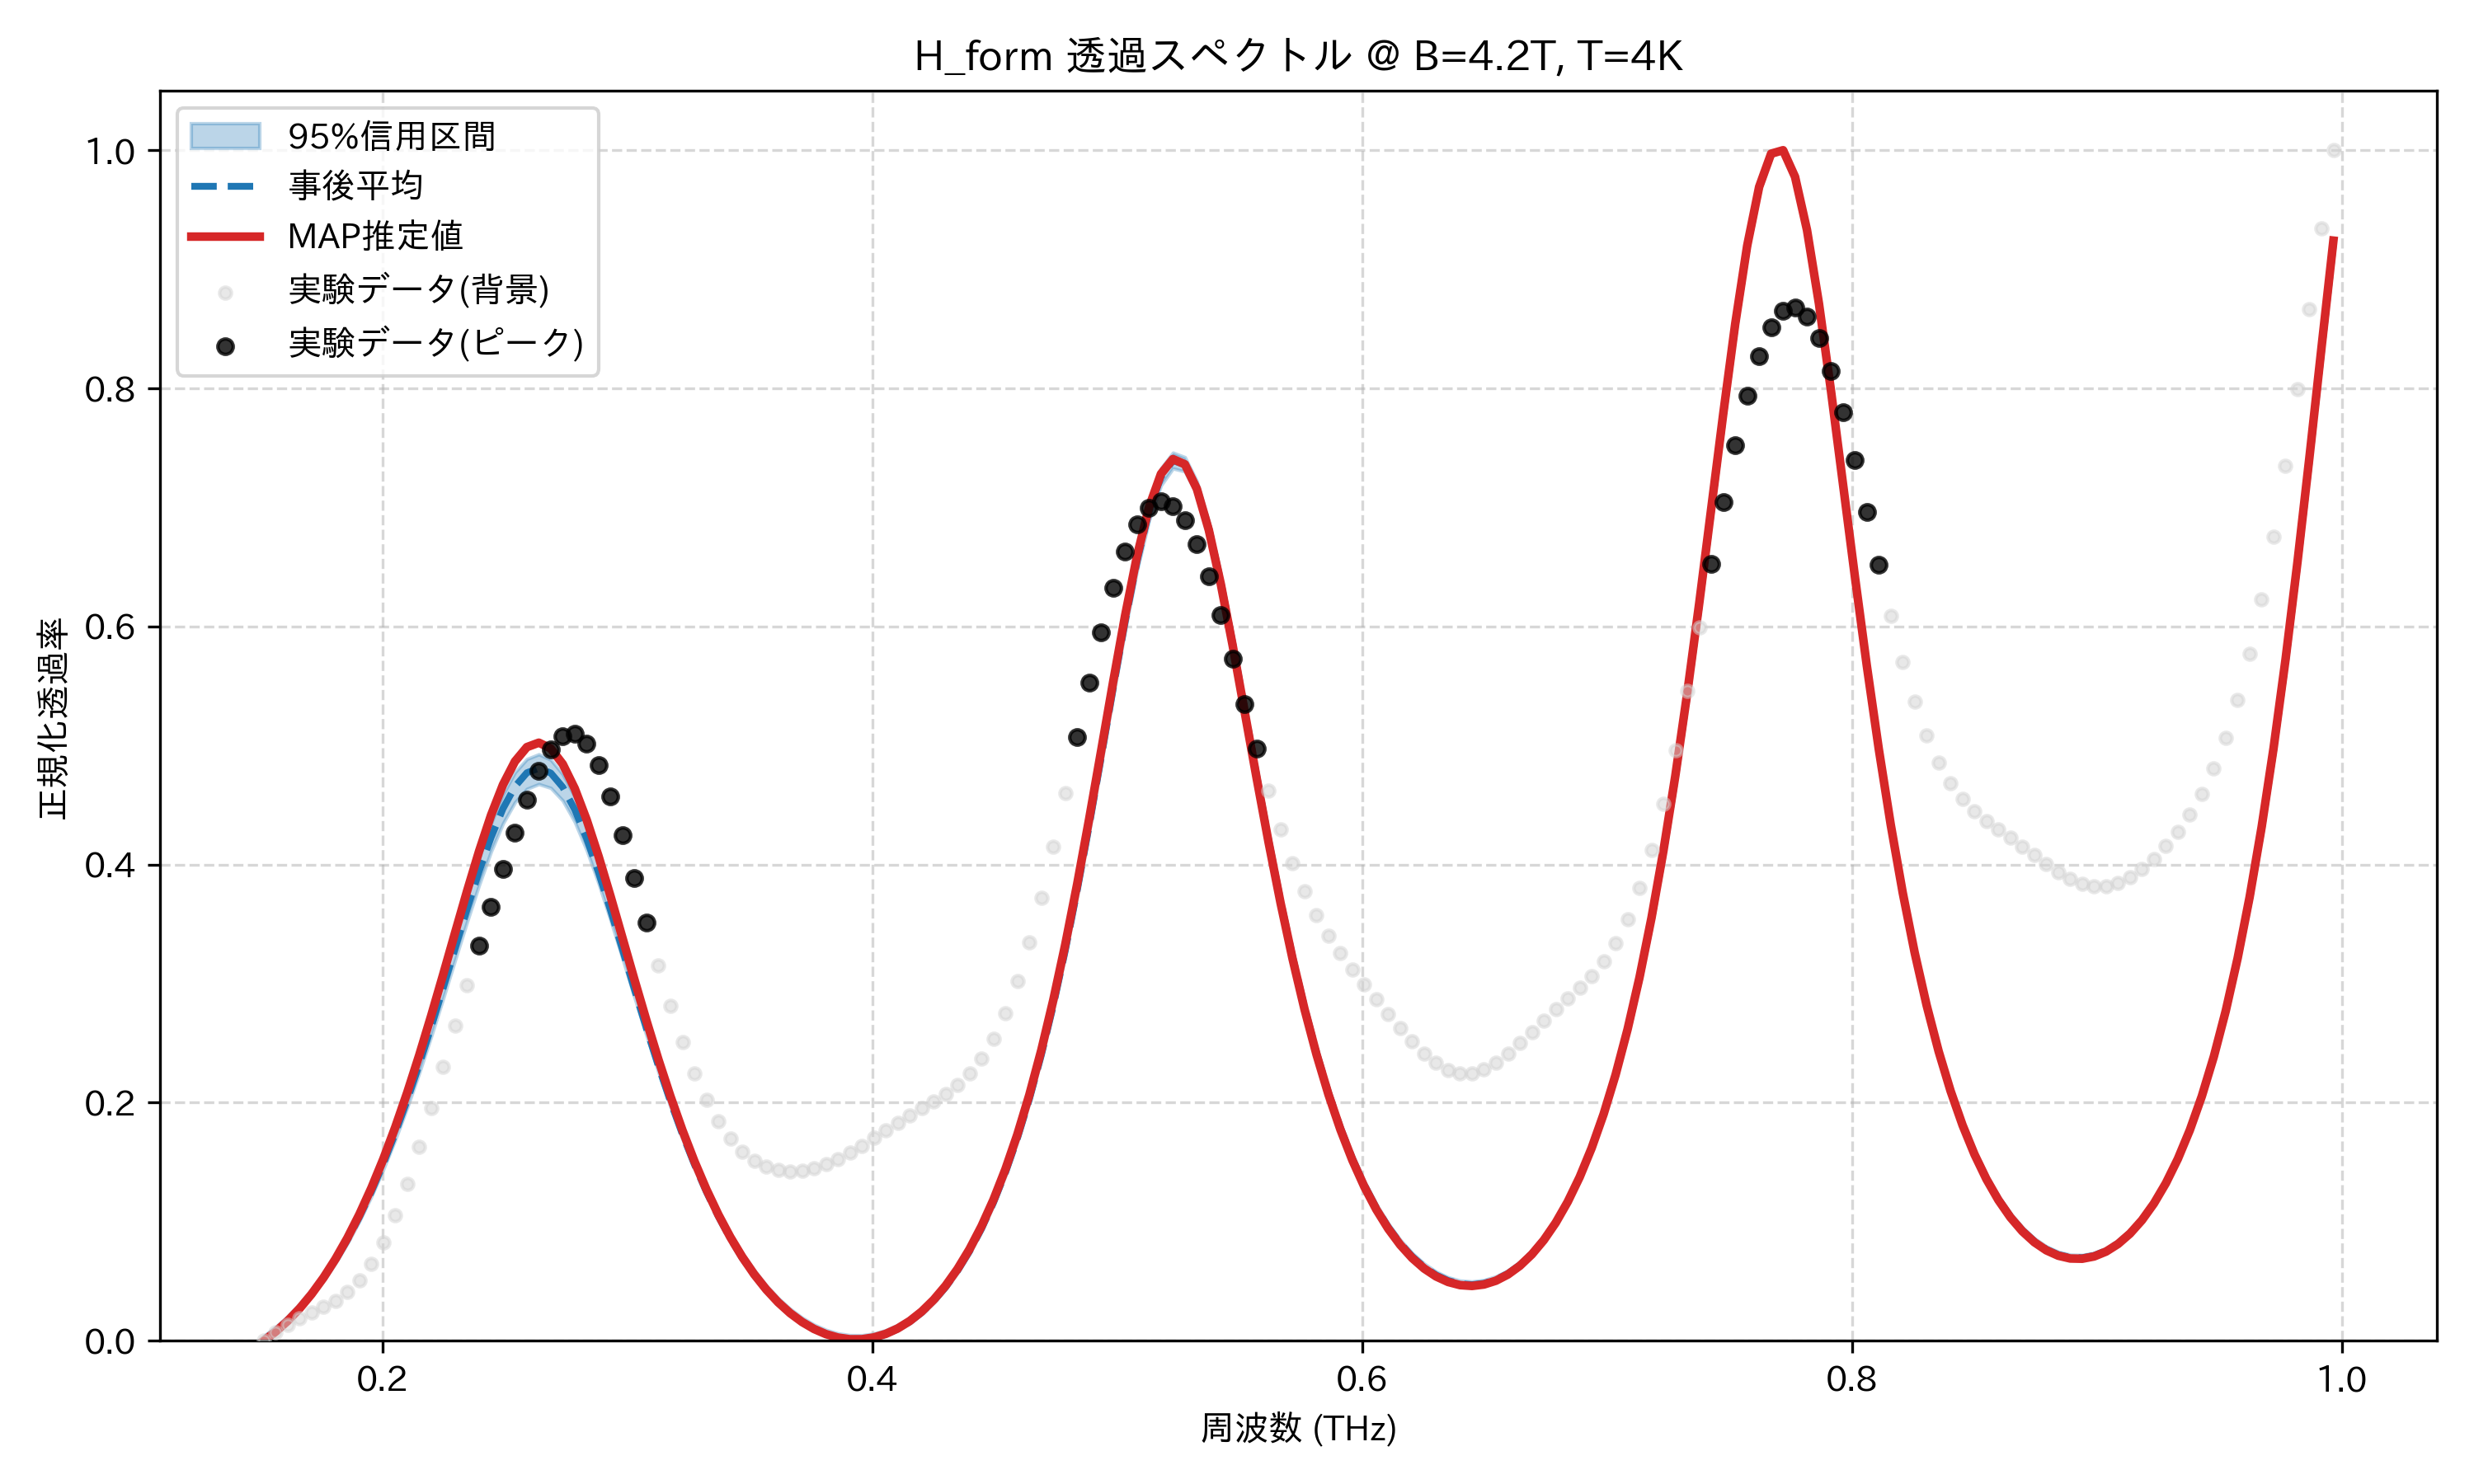

Values plotted in this chart, from the file beside it:
frequency_thz, mean_transmission, map_transmission, lower_95, upper_95, observed_normalized
0.1514, 0.0008008, 0.0, 0.0, 0.004093, 0.0
0.1563, 0.008267, 0.007644, 0.007305, 0.01169, 0.00702
0.1612, 0.01705, 0.01664, 0.01588, 0.02064, 0.01357
0.1661, 0.02727, 0.02712, 0.02585, 0.03112, 0.01908
0.171, 0.03903, 0.03921, 0.0373, 0.0432, 0.02375
0.1759, 0.05247, 0.05304, 0.05039, 0.05679, 0.02829
0.1808, 0.0677, 0.06873, 0.06521, 0.07232, 0.03365
0.1856, 0.08483, 0.08642, 0.08189, 0.08976, 0.04084
0.1905, 0.104, 0.1063, 0.1005, 0.1094, 0.05085
0.1954, 0.1253, 0.1283, 0.1212, 0.1312, 0.06454
0.2003, 0.1487, 0.1527, 0.1441, 0.1551, 0.08255
0.2052, 0.1744, 0.1795, 0.169, 0.1814, 0.1051
0.2101, 0.2022, 0.2086, 0.196, 0.2099, 0.1321
0.2149, 0.2321, 0.2399, 0.225, 0.2403, 0.1626
0.2198, 0.2636, 0.273, 0.2556, 0.2726, 0.1956
0.2247, 0.2964, 0.3076, 0.2875, 0.3063, 0.2299
0.2296, 0.3297, 0.3428, 0.3199, 0.3401, 0.2645
0.2345, 0.3627, 0.3777, 0.352, 0.3738, 0.2986
0.2394, 0.3941, 0.4111, 0.3828, 0.4056, 0.3321
0.2443, 0.4227, 0.4414, 0.4109, 0.4345, 0.3648
0.2491, 0.447, 0.4671, 0.4345, 0.459, 0.3964
0.254, 0.4655, 0.4866, 0.4522, 0.4774, 0.4267
0.2589, 0.4771, 0.4987, 0.4636, 0.4887, 0.4545
0.2638, 0.481, 0.5024, 0.4676, 0.4927, 0.4786
0.2687, 0.4769, 0.4975, 0.4644, 0.488, 0.4971
0.2736, 0.465, 0.4844, 0.4537, 0.4759, 0.5081
0.2785, 0.4462, 0.4639, 0.4359, 0.4569, 0.5099
0.2833, 0.4217, 0.4375, 0.412, 0.4321, 0.5018
0.2882, 0.3929, 0.4067, 0.3839, 0.4028, 0.4839
0.2931, 0.3613, 0.373, 0.3531, 0.3705, 0.4575
0.298, 0.3282, 0.3381, 0.3208, 0.3367, 0.4249
0.3029, 0.2948, 0.303, 0.2882, 0.3026, 0.3887
0.3078, 0.2621, 0.2687, 0.2562, 0.2694, 0.3513
0.3127, 0.2306, 0.236, 0.2255, 0.2374, 0.315
0.3175, 0.201, 0.2053, 0.1965, 0.2072, 0.2811
0.3224, 0.1735, 0.1769, 0.1695, 0.1793, 0.2508
0.3273, 0.1482, 0.1508, 0.1447, 0.1536, 0.2245
0.3322, 0.1252, 0.1273, 0.1222, 0.1304, 0.2023
0.3371, 0.1045, 0.1061, 0.1018, 0.1094, 0.1842
0.342, 0.086, 0.08716, 0.0836, 0.09055, 0.1699
0.3468, 0.06961, 0.07046, 0.06744, 0.07395, 0.1591
0.3517, 0.05523, 0.05584, 0.05323, 0.05938, 0.1514
0.3566, 0.04275, 0.04317, 0.04089, 0.04676, 0.1462
0.3615, 0.03206, 0.03234, 0.03036, 0.036, 0.1434
0.3664, 0.02307, 0.02325, 0.02147, 0.02695, 0.1424
0.3713, 0.01569, 0.01581, 0.0142, 0.01953, 0.143
0.3762, 0.009856, 0.009936, 0.008454, 0.01363, 0.145
0.381, 0.005513, 0.005584, 0.004192, 0.009227, 0.1483
0.3859, 0.002623, 0.00271, 0.001381, 0.006282, 0.1527
0.3908, 0.001165, 0.001292, 0.0, 0.004776, 0.1579
0.3957, 0.001139, 0.001327, 0.0, 0.004706, 0.1639
0.4006, 0.002558, 0.002831, 0.001376, 0.006086, 0.1702
0.4055, 0.005461, 0.005839, 0.004231, 0.008951, 0.1768
0.4104, 0.009903, 0.01041, 0.008617, 0.01337, 0.1832
0.4152, 0.01596, 0.01662, 0.0146, 0.01945, 0.1893
0.4201, 0.02375, 0.02458, 0.0223, 0.02727, 0.1952
0.425, 0.03338, 0.03442, 0.03183, 0.0369, 0.201
0.4299, 0.04503, 0.0463, 0.04337, 0.04854, 0.2074
0.4348, 0.05888, 0.06041, 0.05708, 0.06242, 0.2149
0.4397, 0.07515, 0.07698, 0.0732, 0.07875, 0.2244
... 114 more rows
